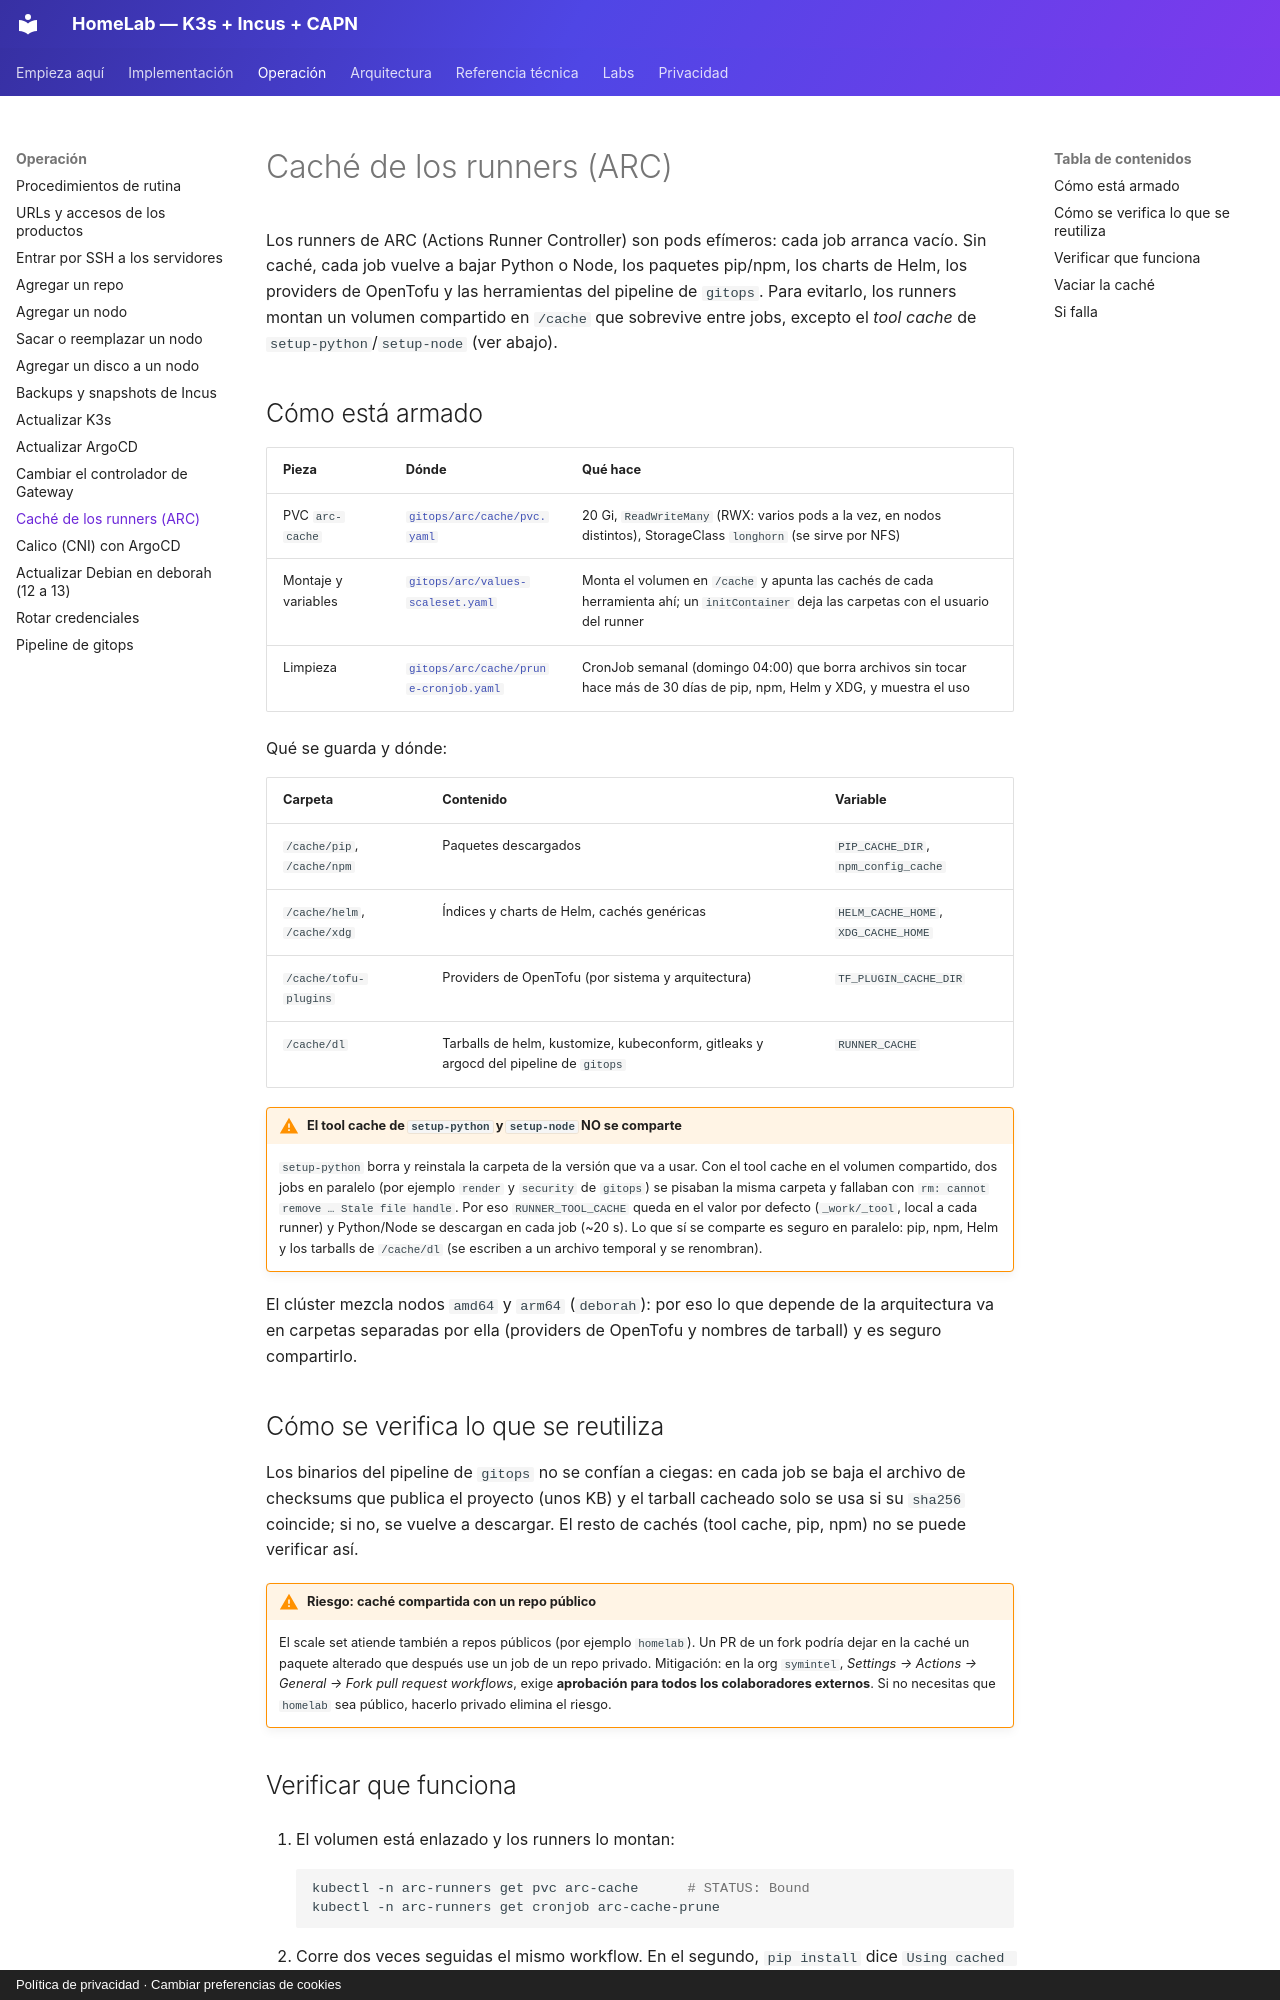

repository: symintel/homelab · page: operacion/cache-arc/index.html · generator: mkdocs · copyright: Política de privacidad · Cambiar preferencias de cookies

# Caché de los runners (ARC)

Los runners de ARC (Actions Runner Controller) son pods efímeros: cada job arranca
vacío. Sin caché, cada job vuelve a bajar Python o Node, los paquetes pip/npm, los
charts de Helm, los providers de OpenTofu y las herramientas del pipeline de `gitops`.
Para evitarlo, los runners montan un volumen compartido en `/cache` que sobrevive
entre jobs, excepto el *tool cache* de `setup-python`/`setup-node` (ver abajo).

## Cómo está armado

| Pieza | Dónde | Qué hace |
|---|---|---|
| PVC `arc-cache` | [`gitops/arc/cache/pvc.yaml`](https://github.com/symintel/gitops/blob/main/arc/cache/pvc.yaml) | 20 Gi, `ReadWriteMany` (RWX: varios pods a la vez, en nodos distintos), StorageClass `longhorn` (se sirve por NFS) |
| Montaje y variables | [`gitops/arc/values-scaleset.yaml`](https://github.com/symintel/gitops/blob/main/arc/values-scaleset.yaml) | Monta el volumen en `/cache` y apunta las cachés de cada herramienta ahí; un `initContainer` deja las carpetas con el usuario del runner |
| Limpieza | [`gitops/arc/cache/prune-cronjob.yaml`](https://github.com/symintel/gitops/blob/main/arc/cache/prune-cronjob.yaml) | CronJob semanal (domingo 04:00) que borra archivos sin tocar hace más de 30 días de pip, npm, Helm y XDG, y muestra el uso |

Qué se guarda y dónde:

| Carpeta | Contenido | Variable |
|---|---|---|
| `/cache/pip`, `/cache/npm` | Paquetes descargados | `PIP_CACHE_DIR`, `npm_config_cache` |
| `/cache/helm`, `/cache/xdg` | Índices y charts de Helm, cachés genéricas | `HELM_CACHE_HOME`, `XDG_CACHE_HOME` |
| `/cache/tofu-plugins` | Providers de OpenTofu (por sistema y arquitectura) | `TF_PLUGIN_CACHE_DIR` |
| `/cache/dl` | Tarballs de helm, kustomize, kubeconform, gitleaks y argocd del pipeline de `gitops` | `RUNNER_CACHE` |

!!! warning "El tool cache de `setup-python` y `setup-node` NO se comparte"
    `setup-python` borra y reinstala la carpeta de la versión que va a usar. Con el tool
    cache en el volumen compartido, dos jobs en paralelo (por ejemplo `render` y
    `security` de `gitops`) se pisaban la misma carpeta y fallaban con `rm: cannot
    remove … Stale file handle`. Por eso `RUNNER_TOOL_CACHE` queda en el valor por
    defecto (`_work/_tool`, local a cada runner) y Python/Node se descargan en cada job
    (~20 s). Lo que sí se comparte es seguro en paralelo: pip, npm, Helm y los tarballs
    de `/cache/dl` (se escriben a un archivo temporal y se renombran).

El clúster mezcla nodos `amd64` y `arm64` (`deborah`): por eso lo que depende de la
arquitectura va en carpetas separadas por ella (providers de OpenTofu y nombres de
tarball) y es seguro compartirlo.

## Cómo se verifica lo que se reutiliza

Los binarios del pipeline de `gitops` no se confían a ciegas: en cada job se baja el
archivo de checksums que publica el proyecto (unos KB) y el tarball cacheado solo se
usa si su `sha256` coincide; si no, se vuelve a descargar. El resto de cachés (tool
cache, pip, npm) no se puede verificar así.

!!! warning "Riesgo: caché compartida con un repo público"
    El scale set atiende también a repos públicos (por ejemplo `homelab`). Un PR de un
    fork podría dejar en la caché un paquete alterado que después use un job de un
    repo privado. Mitigación: en la org `symintel`, *Settings → Actions → General →
    Fork pull request workflows*, exige **aprobación para todos los colaboradores
    externos**. Si no necesitas que `homelab` sea público, hacerlo privado elimina el
    riesgo.
